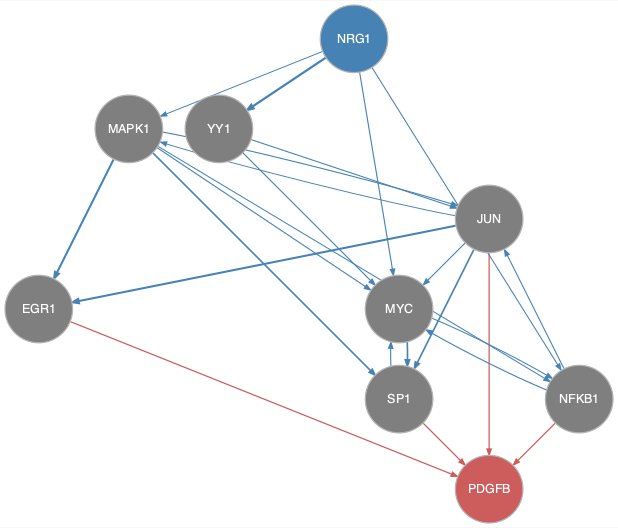

Values plotted in this chart, from the file beside it:
from	to
JUN	EGR1
JUN	MAPK1
JUN	MYC
JUN	SP1
MAPK1	EGR1
MAPK1	JUN
MAPK1	MYC
MAPK1	NFKB1
MAPK1	SP1
MYC	NFKB1
MYC	SP1
NFKB1	JUN
NFKB1	MYC
NRG1	MAPK1
NRG1	MYC
NRG1	NFKB1
NRG1	YY1
SP1	MYC
YY1	JUN
YY1	MYC
EGR1	PDGFB
JUN	PDGFB
NFKB1	PDGFB
SP1	PDGFB
